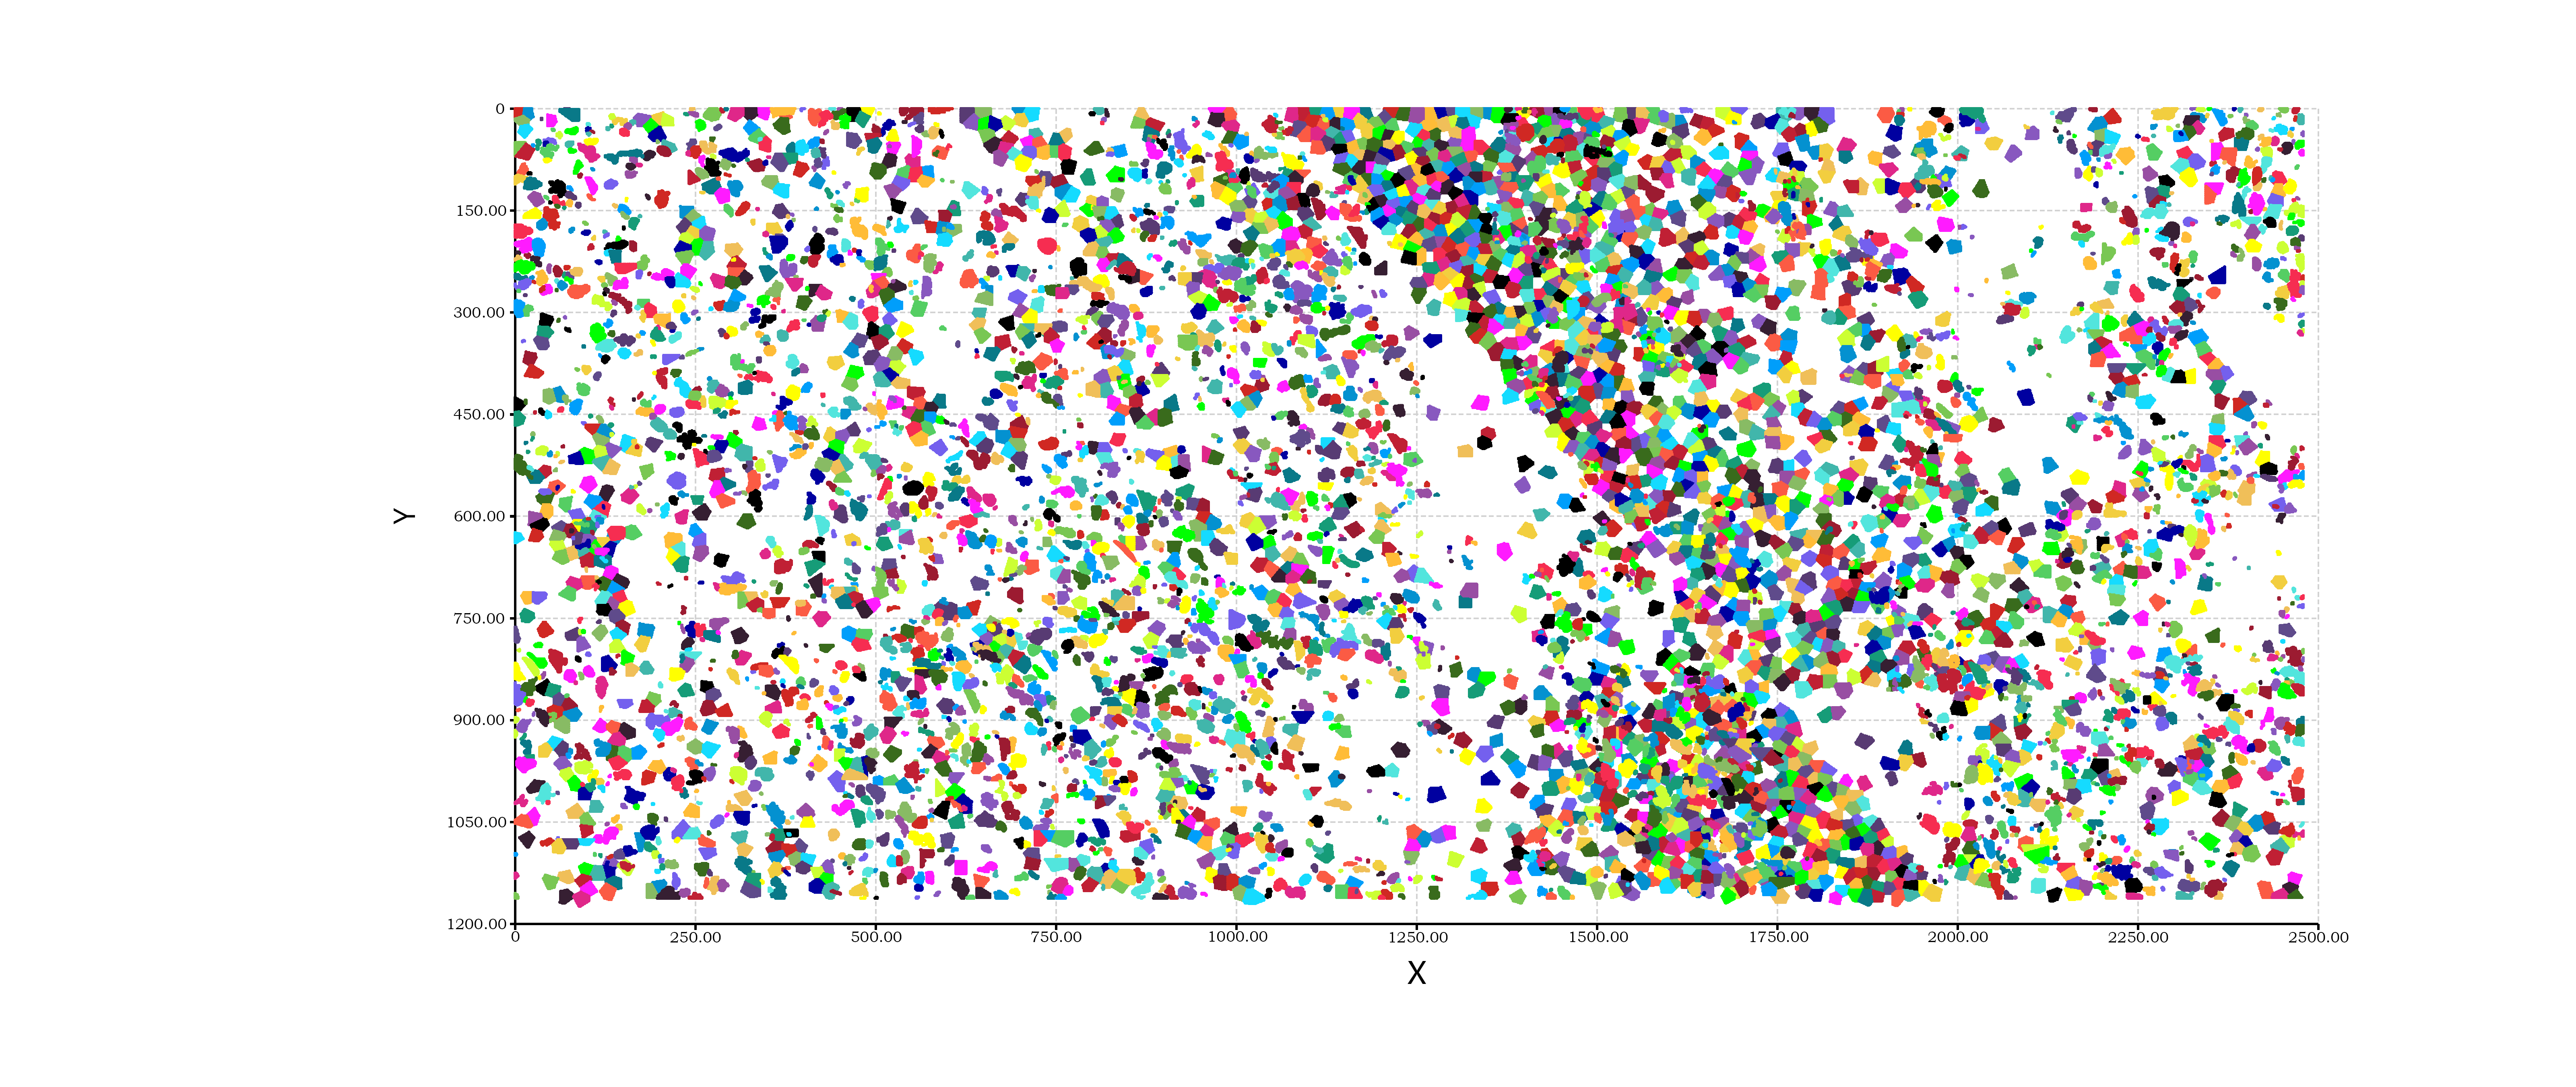

The file beside this chart, header and first rows:
, x, y, physical_x, physical_y, area, ratio, size, r1, r2, density, moran-I, p-value
4adf18e457bdecc4d44e7d050b0a1690, 5.926, 6.672, 5.926, 6.672, 198.2, 1.175, 4, 12.98, 15.26, 0.09375, 0.1592, 1
feb928cf676733b9a974bd2bb535f674, 18.15, 8.134, 18.15, 8.134, 251.2, 1.162, 5, 14.71, 17.09, 0.125, -0.1299, 0.6492
8d925bb198b219ebd0b5b897c3561714, 9.164, 18.52, 9.164, 18.52, 276.9, 1.257, 6, 18.65, 14.85, 0.125, -0.1299, 0.6492
396428caec5747e3105264b463759b17, 13.25, 31.45, 13.25, 31.45, 339.2, 1.043, 5, 18.04, 18.81, 0.125, -0.4267, 0.5595
6846a4df7e4c128785ba7cc8cdefe0a0, 68, 0, 68, 0, 24, 2.667, 24, 8, 3, 0.09375, -0.4007, 1
6d4cfae3230d731fa9f294faadb0970a, 198.4, 17.18, 198.4, 17.18, 387, 1.124, 7, 18.55, 20.86, 0.09375, -0.1316, 1
1f3037b9c6566b034666020d6c85ceb6, 177.9, 15.94, 177.9, 15.94, 393.9, 1.287, 7, 22.51, 17.5, 0.09375, -0.03854, 1
04ee0f8426a7587b63764bff507469a1, 212.8, 19.07, 212.8, 19.07, 283.5, 1.074, 5, 16.25, 17.45, 0.09375, 0.1166, 1
c2d72373561eadb2d758b18a7789efb9, 188.2, 26.49, 188.2, 26.49, 448.4, 1.005, 4, 21.12, 21.23, 0.1562, -0.2622, 0.9786
967e1dcbe7cfacbb48455f55e5fb26c4, 198, 39.53, 198, 39.53, 455.7, 1.021, 8, 21.57, 21.13, 0.1562, -0.4203, 0.7883
2c0b739263d5d01591ac778df505594d, 211.7, 55.52, 211.7, 55.52, 342.1, 1.039, 6, 18.14, 18.86, 0.125, -0.4221, 0.8963
f645049d43705f7dbe83f32b675032ed, 243, 0, 243, 0, 10, 2.5, 13, 5, 2, 0.1562, 0.03882, 0.4528
58cba4e2b81115049b23fce9e4d5c929, 262, 0, 262, 0, 374, 1.294, 297, 22, 17, 0.125, -0.138, 0.4038
b2dffb94a5bbda7f1c5d238801410d22, 285, 0, 285, 0, 20, 1.25, 17, 4, 5, 0.09375, -0.62, 1
84d2d2baa8230a24af1695736310eac5, 291, 0, 291, 0, 6, 1.5, 9, 3, 2, 0.09375, -0.62, 1
52ce7e39ce07fc648e27d0d7e4ce6616, 342.5, 6.22, 342.5, 6.22, 309.8, 1.236, 4, 19.57, 15.83, 0.09375, 0.1924, 1
5d40e507bde8ef7fda97a9b0db1784e0, 374.9, 8.202, 374.9, 8.202, 292.5, 1.27, 5, 19.27, 15.18, 0.09375, -0.5386, 1
83089eefc82edc032f05a92051c8fa48, 325.1, 7.057, 325.1, 7.057, 322.5, 1.117, 5, 18.98, 16.99, 0.09375, -0.4571, 1
9997f9e7a66c23c6ce6543694a3d636e, 306.6, 8.019, 306.6, 8.019, 364, 1.098, 5, 20, 18.2, 0.09375, -0.62, 1
a8eedd23578e9c6eaad2a8fefe00dd49, 369.9, 25.1, 369.9, 25.1, 460.8, 1.105, 6, 20.42, 22.57, 0.09375, -0.7185, 1
2eae129026d54f9abdfb0a81d0915408, 329.1, 29.23, 329.1, 29.23, 440.7, 1.069, 5, 20.31, 21.7, 0.125, -0.4437, 0.8129
34d87610ae1f689da09f9451a5aa783f, 336, 42.44, 336, 42.44, 455.6, 1.163, 7, 23.02, 19.79, 0.125, -0.6017, 0.5557
3c627850d345a72df8b12ed299184a03, 347.7, 54.29, 347.7, 54.29, 318.1, 1.35, 6, 15.35, 20.72, 0.125, 0.1144, 0.2848
ab9de85ee1b3b9039baab08291358b8d, 355, 0, 355, 0, 396, 2.75, 250, 33, 12, 0.09375, -0.04055, 1
cd413e717b1bbd2610d0d25b94d17a13, 396, 0, 396, 0, 15, 1.667, 11, 5, 3, 0.0625, -1, 1
ba978501a01747ea9e63f6555cd731a9, 436, 0, 436, 0, 14, 3.5, 14, 7, 2, 0.1875, -0.394, 0.2525
398c2d7bfd64ffb046420a4bf2671f61, 448, 0, 448, 0, 10, 2.5, 11, 5, 2, 0.1875, -0.1858, 0.9618
07dbb19af78625db898e367118c058ad, 487, 5.624, 487, 5.624, 235.7, 1.767, 5, 20.41, 11.55, 0.125, -0.7608, 0.1615
59419adf54049a5c608c01cd67c0642d, 470, 8.133, 470, 8.133, 322.4, 1.024, 5, 17.74, 18.17, 0.125, -0.04265, 0.5255
10b8f4dc36ed442e1aab31227d504969, 481.6, 17.42, 481.6, 17.42, 407, 1.14, 5, 18.89, 21.54, 0.125, -0.7519, 0.3029
ac0a815233f6a092c98fc8b2f9841d7b, 469.1, 46.72, 469.1, 46.72, 397.9, 1.205, 5, 18.17, 21.89, 0.0625, -1, 1
7296c14344afcc59540247f6aa87f545, 534, 0, 534, 0, 465, 2.067, 250, 31, 15, 0.0625, -1, 1
4a8726955ba7b589793ea0adcd95eca7, 574, 0, 574, 0, 192, 5.333, 148, 32, 6, 0.0625, -1, 1
eb31e34c5cdc24192f927042893694d4, 700.3, 4.091, 700.3, 4.091, 169.5, 2.253, 4, 19.55, 8.674, 0.09375, -0.6246, 1
4354cd4715b2f0d387e40c833485aafb, 646.9, 7.549, 646.9, 7.549, 399.2, 1.432, 5, 23.91, 16.69, 0.125, -0.3955, 0.8787
638547fa1251cf3a0b3f85ad4d173b27, 715, 8.264, 715, 8.264, 383.7, 1.062, 5, 20.19, 19.01, 0.09375, -0.6246, 1
7c2537b4e218c1174211b2d82482c31c, 626.2, 10, 626.2, 10, 395.9, 1.169, 5, 18.41, 21.51, 0.09375, -0.3791, 1
f68b951ec6f3dc9b6777a95916288ed8, 701, 18.03, 701, 18.03, 342, 1.054, 7, 18.99, 18.01, 0.125, -0.2249, 0.1113
94a096dcbf385944feb60be7d99dcfb6, 634.6, 21.04, 634.6, 21.04, 444.1, 1.029, 5, 20.77, 21.38, 0.09375, -0.3791, 1
2a21e6ce6076c535e53321b92e15edf3, 682, 21.21, 682, 21.21, 391.5, 1.03, 6, 19.49, 20.08, 0.125, -0.4587, 0.5788
6cb808681cc9e9ade84bb8768d78ba24, 651.2, 22.55, 651.2, 22.55, 362.9, 1.266, 6, 16.93, 21.43, 0.125, -0.09991, 0.6056
8770772161dc34efc4a44ce45dd13795, 665, 24.19, 665, 24.19, 355, 1.354, 5, 16.19, 21.93, 0.1562, -0.2937, 0.8844
4026419a204a6deaf1d7f6837f014faa, 721.8, 38.16, 721.8, 38.16, 268.4, 1.066, 6, 16.92, 15.87, 0.09375, -0.6845, 1
4b0ca6042691a173efd5c7d465c4fd70, 763.5, 38.02, 763.5, 38.02, 394.5, 1.131, 5, 18.68, 21.12, 0.09375, -0.3625, 1
1d36ecac6524de3d481f26befe7e3f25, 654.1, 37.71, 654.1, 37.71, 450.3, 1.02, 6, 21.01, 21.43, 0.125, 0.423, 0.1973
4042bea0646590e6b6d8ccd7933c6b44, 685.2, 45.13, 685.2, 45.13, 438.5, 1.214, 6, 23.07, 19.01, 0.1562, -0.4742, 0.5125
d94c58e12db73ed52bf392171e434a69, 752.4, 48.11, 752.4, 48.11, 396.6, 1.047, 6, 20.38, 19.46, 0.1562, -1.143, 0.1521
53acb249938001b751b8e0766b39847d, 712, 49.46, 712, 49.46, 281.7, 1.072, 5, 17.38, 16.21, 0.1562, -0.5273, 0.2916
774ad7c2a8602c1a32ca5c8fe4c28e85, 725, 52.11, 725, 52.11, 356.5, 1.144, 5, 20.2, 17.65, 0.1562, -0.01708, 0.5928
f9a487d2df4af571107f90b9d3f3ac60, 663.2, 54.58, 663.2, 54.58, 517.5, 1.049, 8, 23.3, 22.21, 0.1562, -0.2728, 0.916
e12511f76e4feb060054dfa2c5b873e7, 681, 58.64, 681, 58.64, 380.1, 1.051, 5, 19.99, 19.02, 0.1562, -0.1089, 0.5886
e54ac305adaddfb43d0c56974610ca24, 800.7, 59.14, 800.7, 59.14, 433.7, 1.363, 6, 24.31, 17.84, 0.09375, -0.2461, 1
b0cd2cf0c71c2ee6b7b62155e335511d, 835.8, 62.07, 835.8, 62.07, 346.9, 1.252, 5, 20.84, 16.65, 0.125, -0.2628, 0.7596
4ebf7ebb4e3dd5cddb48721c764659e8, 745.7, 61.19, 745.7, 61.19, 258.3, 1.014, 5, 16.18, 15.96, 0.1562, -1.143, 0.1521
3dfb417906bc0e0d3c316b5974d2635d, 761.4, 65.24, 761.4, 65.24, 377.4, 1.598, 6, 15.37, 24.56, 0.125, -0.7014, 0.2076
26121c3d03f3cacade6a9ae30567967b, 732.8, 65.2, 732.8, 65.2, 376.3, 1.033, 7, 19.09, 19.71, 0.125, -0.2403, 0.4691
aa7478b29a5183abb7b85113a2f84ab9, 712, 64.6, 712, 64.6, 362, 1.073, 7, 19.71, 18.37, 0.1562, -0.6559, 0.193
b9b2efbf5a38ec238b28d79d9f8ff089, 691.7, 68.05, 691.7, 68.05, 373.4, 1.103, 6, 20.29, 18.4, 0.1562, -0.1324, 0.5205
9b38bc317a8e56a9c8595ebf088b7a3d, 672.7, 71.63, 672.7, 71.63, 388.4, 1.197, 6, 18.01, 21.57, 0.09375, -0.03211, 1
d5db794571c1277ba0e70bba20f73356, 704.6, 80.46, 704.6, 80.46, 453.8, 1.112, 6, 20.2, 22.46, 0.1562, 0.1718, 0.1695
... 6,081 more rows
